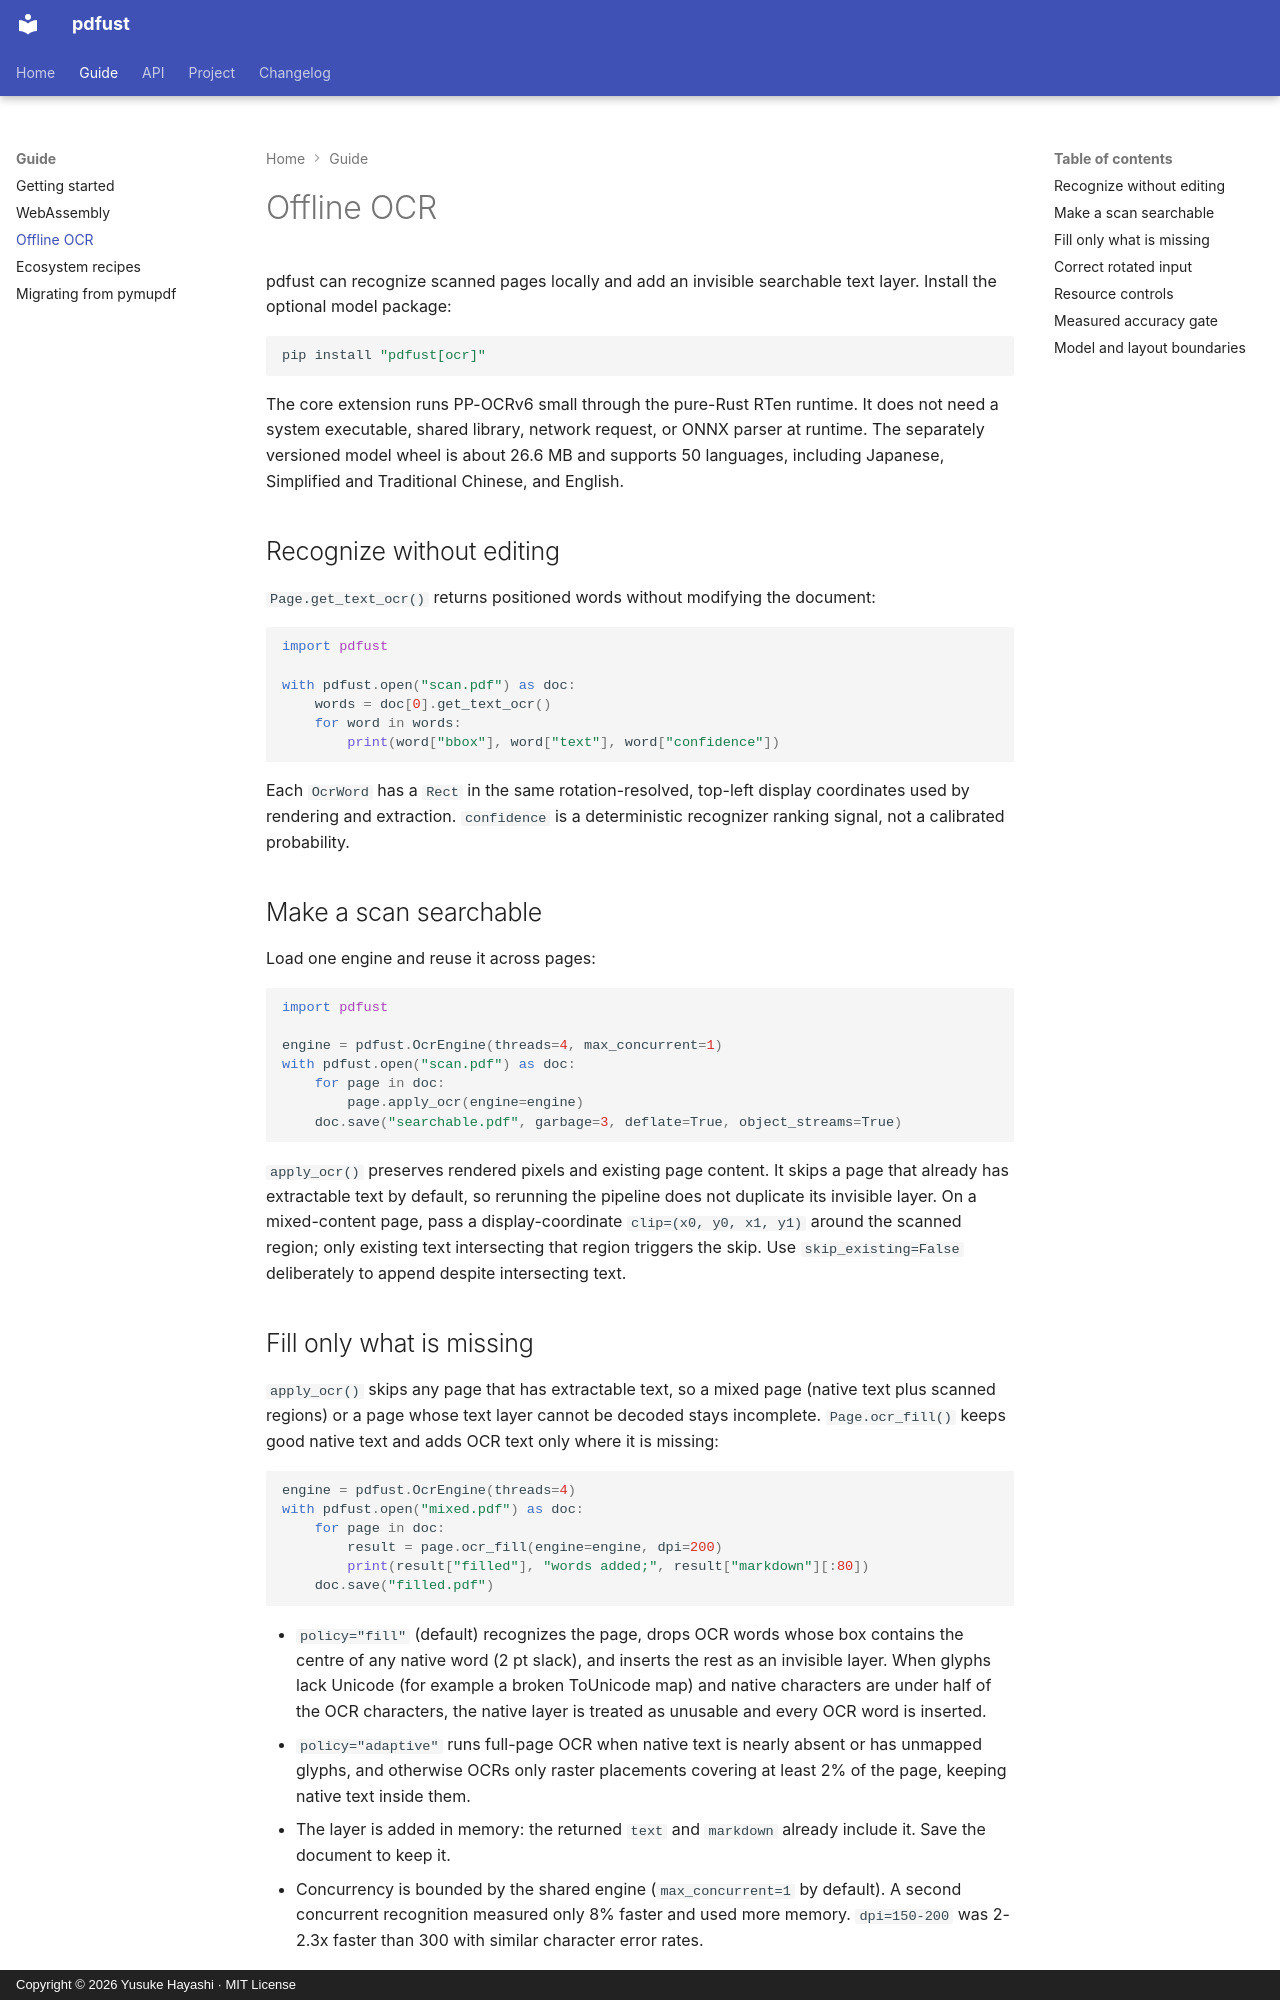

repository: DocSlurp/pdfust · page: ocr/index.html · generator: mkdocs · copyright: Copyright © 2026 Yusuke Hayashi · MIT License

# Offline OCR

pdfust can recognize scanned pages locally and add an invisible searchable
text layer. Install the optional model package:

```bash
pip install "pdfust[ocr]"
```

The core extension runs PP-OCRv6 small through the pure-Rust RTen runtime. It
does not need a system executable, shared library, network request, or ONNX
parser at runtime. The separately versioned model wheel is about 26.6 MB and
supports 50 languages, including Japanese, Simplified and Traditional Chinese,
and English.

## Recognize without editing

`Page.get_text_ocr()` returns positioned words without modifying the document:

```python
import pdfust

with pdfust.open("scan.pdf") as doc:
    words = doc[0].get_text_ocr()
    for word in words:
        print(word["bbox"], word["text"], word["confidence"])
```

Each `OcrWord` has a `Rect` in the same rotation-resolved, top-left display
coordinates used by rendering and extraction. `confidence` is a deterministic
recognizer ranking signal, not a calibrated probability.

## Make a scan searchable

Load one engine and reuse it across pages:

```python
import pdfust

engine = pdfust.OcrEngine(threads=4, max_concurrent=1)
with pdfust.open("scan.pdf") as doc:
    for page in doc:
        page.apply_ocr(engine=engine)
    doc.save("searchable.pdf", garbage=3, deflate=True, object_streams=True)
```

`apply_ocr()` preserves rendered pixels and existing page content. It skips a
page that already has extractable text by default, so rerunning the pipeline
does not duplicate its invisible layer. On a mixed-content page, pass a
display-coordinate `clip=(x0, y0, x1, y1)` around the scanned region; only
existing text intersecting that region triggers the skip. Use
`skip_existing=False` deliberately to append despite intersecting text.

## Fill only what is missing { #fill-only-what-is-missing }

`apply_ocr()` skips any page that has extractable text, so a mixed page
(native text plus scanned regions) or a page whose text layer cannot be decoded
stays incomplete. `Page.ocr_fill()` keeps good native text and adds OCR text
only where it is missing:

```python
engine = pdfust.OcrEngine(threads=4)
with pdfust.open("mixed.pdf") as doc:
    for page in doc:
        result = page.ocr_fill(engine=engine, dpi=200)
        print(result["filled"], "words added;", result["markdown"][:80])
    doc.save("filled.pdf")
```

- `policy="fill"` (default) recognizes the page, drops OCR words whose box
  contains the centre of any native word (2 pt slack), and inserts the rest as
  an invisible layer. When glyphs lack Unicode (for example a broken ToUnicode
  map) and native characters are under half of the OCR characters, the native
  layer is treated as unusable and every OCR word is inserted.
- `policy="adaptive"` runs full-page OCR when native text is nearly absent or has
  unmapped glyphs, and otherwise OCRs only raster placements covering at least
  2% of the page, keeping native text inside them.
- The layer is added in memory: the returned `text` and `markdown` already include
  it. Save the document to keep it.
- Concurrency is bounded by the shared engine (`max_concurrent=1` by default).
  A second concurrent recognition measured only 8% faster and used more memory.
  `dpi=150-200` was 2-2.3x faster than 300 with similar character error rates.

On the wild-v1 DEV corpus (synthetic, 24 documents), see
`bench/results/ocr-fill-latest.md` for the measured text F1 against the native
and plain-OCR baselines.
